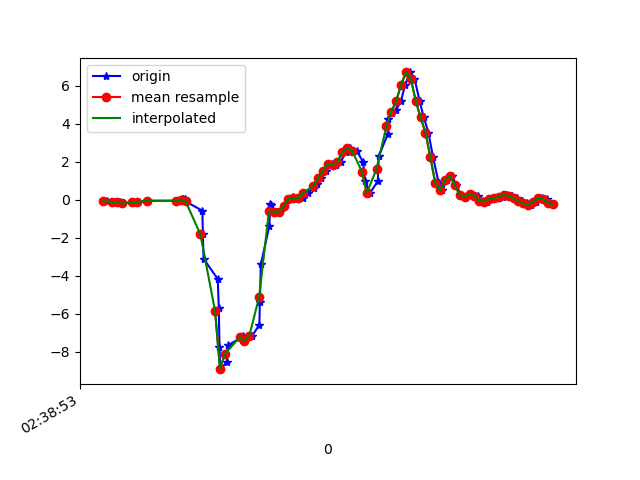

The data file committed next to this chart (first rows):
1617849533637, 545177258861610, -0.06283834, 0.034897093, 0.05751831
1617849533667, 545177277884314, -0.1264, -0.2986, 0.05019
1617849533692, 545177296931802, -0.1349, 0.1265, 0.05996
1617849533702, 545177315954506, -0.1972, -0.2571, 0.07951
1617849533741, 545177335001994, -0.1325, 0.1986, 0.03919
1617849533743, 545177353850058, -0.1594, -0.09338, 0.06607
1617849533766, 545177372856202, -0.1227, 0.05933, -0.01701
1617849533805, 545177391887130, -0.05306, 0.06422, 0.0172
1617849533807, 545177411007793, -0.06039, -0.2608, -0.02189
1617849533935, 545177430038737, -0.04818, 0.2328, -0.04511
1617849533938, 545177449044881, -0.06528, -0.03718, -0.03655
1617849533944, 545177468206321, 0.02268, 0.2047, -0.09275
1617849533948, 545177487220945, 0.02513, 0.06788, -0.03533
1617849533952, 545177506260337, -0.06039, -0.1007, -0.05366
1617849533955, 545177525274897, 0.063, 0.2744, -0.05244
1617849533958, 545177544314321, -0.005417, -0.06528, 0.01109
1617849533960, 545177563383729, -0.09338, -0.08117, 0.06363
1617849534028, 545177582401201, -0.5784, -0.007863, 0.3568
1617849534030, 545177601443473, -1.795, -0.3927, 0.8077
1617849534033, 545177620460913, -3.106, -0.6028, 1.063
1617849534091, 545177639503185, -4.172, -0.6236, 1.37
1617849534095, 545177658577649, -5.673, -0.8985, 1.789
1617849534098, 545177677596593, -7.719, -1.667, 1.955
1617849534101, 545177696640241, -8.911, -2.72, 1.86
1617849534128, 545177715659121, -8.544, -3.465, 1.756
1617849534132, 545177734677937, -7.658, -3.628, 1.441
1617849534195, 545177753721649, -7.192, -3.612, 0.9909
1617849534198, 545177772674097, -7.294, -3.748, 0.5499
1617849534201, 545177791715313, -7.43, -3.981, 0.08317
1617849534232, 545177810731761, -7.15, -4.109, -0.4141
1617849534261, 545177829772977, -6.576, -4.065, -0.8954
1617849534263, 545177848789425, -5.387, -3.754, -1.249
1617849534267, 545177867872177, -3.403, -3.19, -1.261
1617849534302, 545177886890033, -1.366, -2.563, -1.196
1617849534305, 545177905932593, -0.2204, -1.933, -1.036
1617849534307, 545177924950385, -0.2534, -1.393, -0.8576
1617849534324, 545177943968241, -0.6346, -0.8472, -0.6719
1617849534345, 545177963040049, -0.6297, -0.1899, -0.4471
1617849534362, 545177982058673, -0.3133, 0.5016, -0.1648
1617849534382, 545178001077297, 0.04101, 1.086, 0.07829
1617849534400, 545178020120753, 0.1326, 1.615, 0.2371
1617849534419, 545178039139377, 0.0239, 2.073, 0.363
1617849534438, 545178058182833, 0.08743, 2.591, 0.5047
1617849534459, 545178077212849, 0.3513, 3.348, 0.6855
1617849534483, 545178096256625, 0.5932, 4.195, 0.8333
1617849534495, 545178115275569, 0.8437, 4.994, 0.9555
1617849534514, 545178134319345, 1.122, 5.667, 1.072
1617849534535, 545178153338225, 1.534, 6.092, 1.153
1617849534558, 545178172379761, 1.883, 6.491, 1.151
1617849534576, 545178191398641, 1.844, 7.045, 1.018
1617849534593, 545178210417521, 1.98, 7.398, 0.9188
1617849534615, 545178229461233, 2.498, 7.12, 0.8077
1617849534630, 545178248480241, 2.708, 6.406, 0.3923
1617849534659, 545178267516529, 2.572, 5.656, 0.007427
1617849534685, 545178286535153, 1.981, 4.879, -0.1661
1617849534693, 545178305578609, 0.9793, 3.9, -0.3615
1617849534713, 545178324597361, 0.3452, 2.582, -0.5424
1617849534745, 545178343640945, 0.9805, 1.615, -0.5472
1617849534749, 545178362659697, 2.277, 1.032, -0.4006
1617849534786, 545178381691377, 3.461, 0.4808, -0.1367
1617849534788, 545178400709745, 4.24, -0.07262, 0.2322
... 36 more rows
